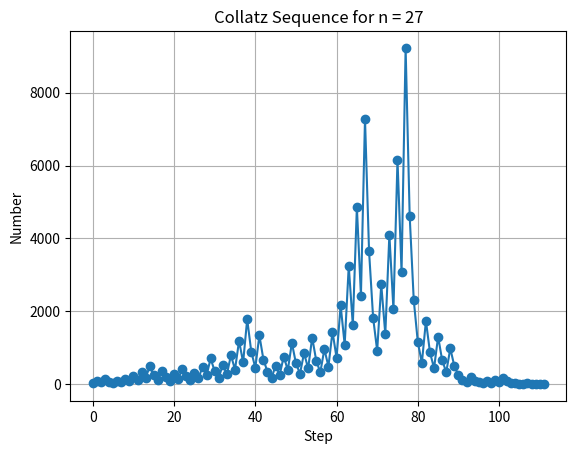

The matplotlib source for this figure:
import matplotlib.pyplot as plt

def collatz_sequence(n):
    sequence = [n]
    while n != 1:
        if n % 2 == 0:
            n = n // 2
        else:
            n = 3 * n + 1
        sequence.append(n)
    return sequence

def plot_collatz_sequence(n):
    sequence = collatz_sequence(n)
    plt.plot(sequence, marker='o')
    plt.xlabel('Step')
    plt.ylabel('Number')
    plt.title(f'Collatz Sequence for n = {n}')
    plt.grid(True)
    plt.show()

# Example usage
starting_number = 27  # You can change this to any positive integer
plot_collatz_sequence(starting_number)
